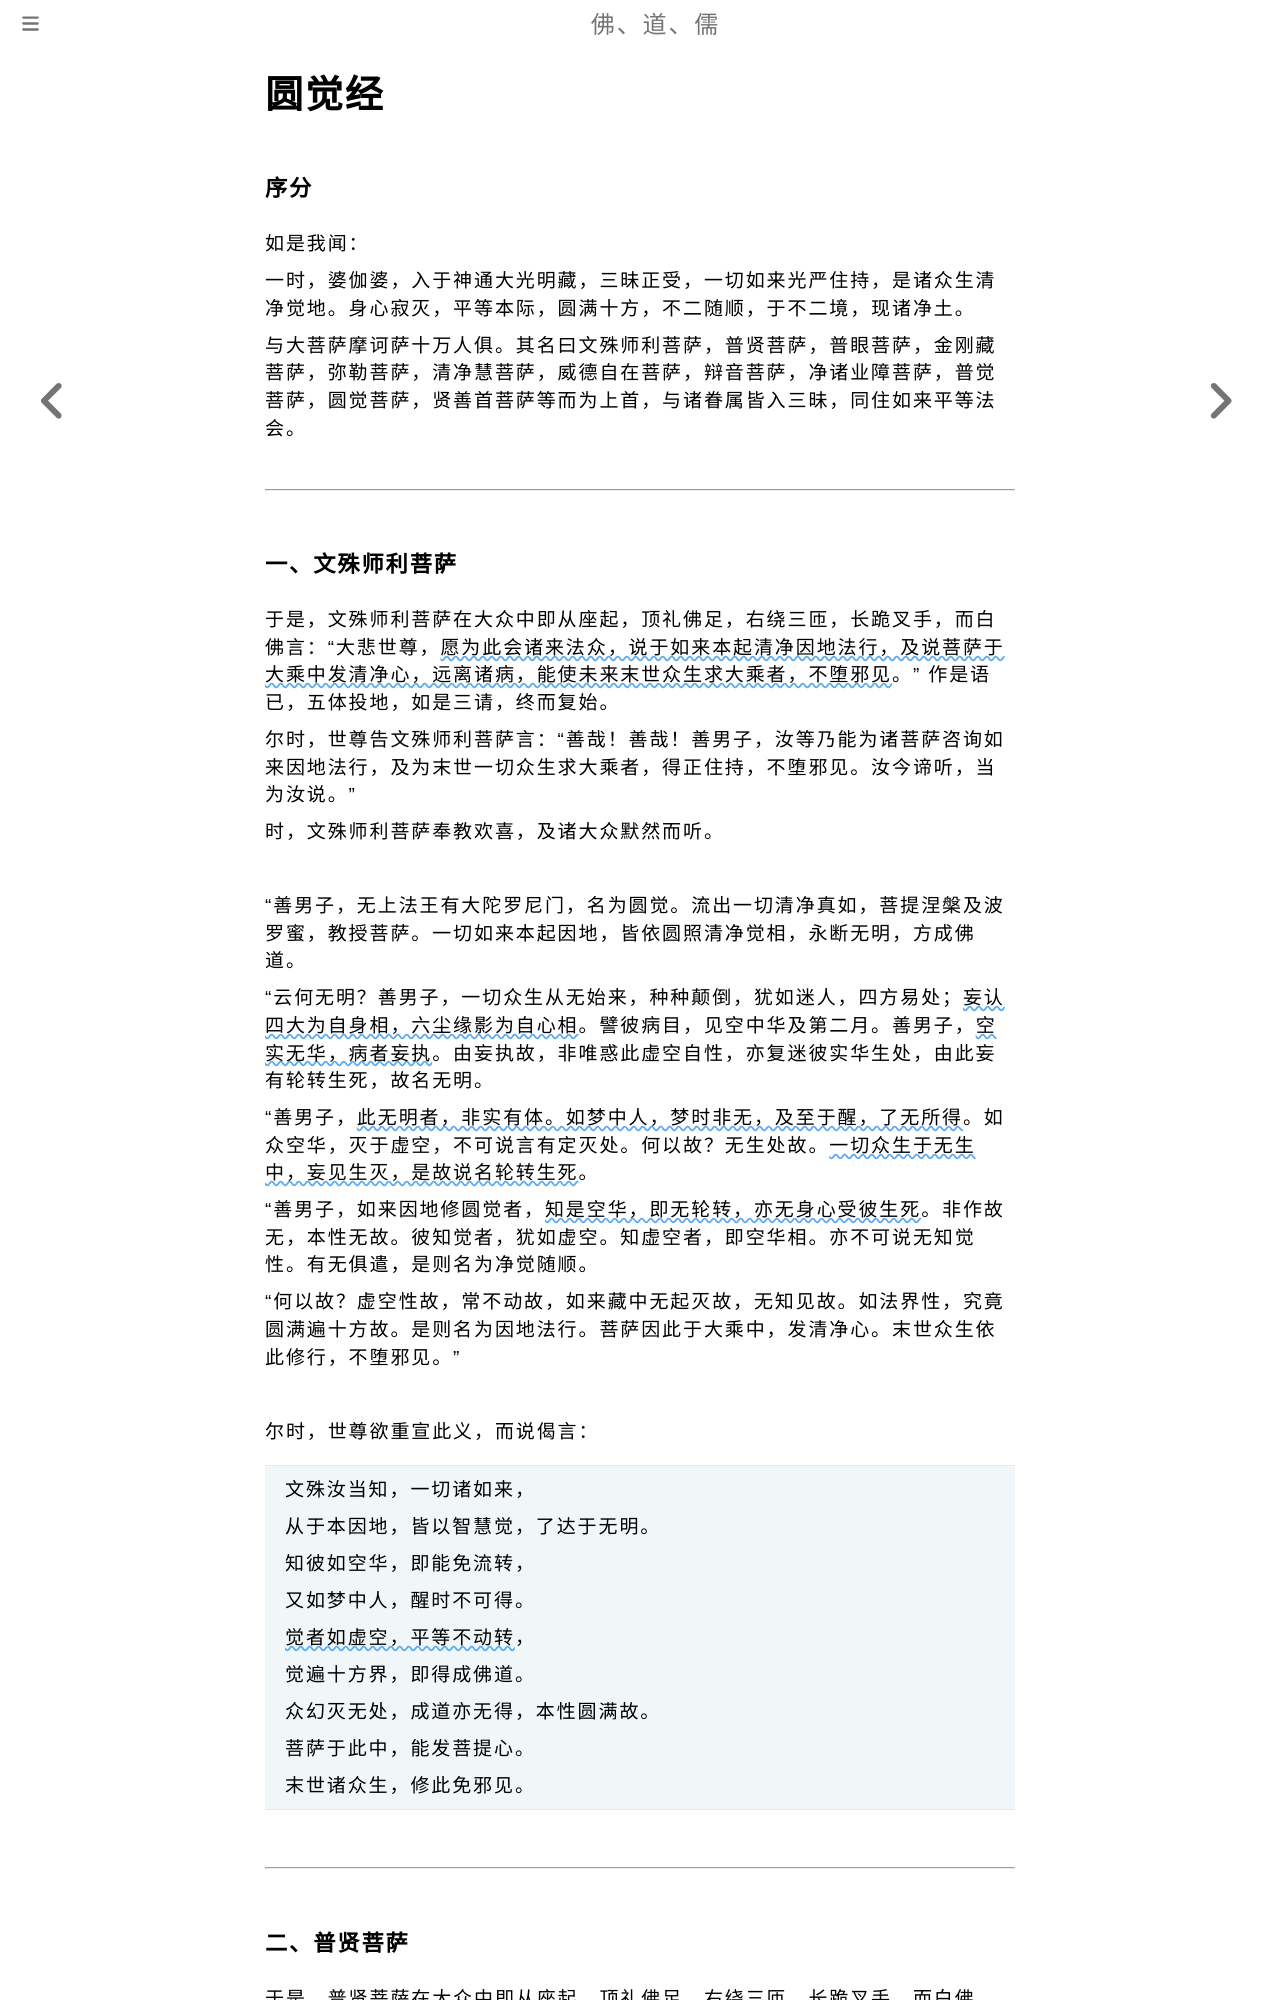

repository: fodaoru/fodaoru.github.io · page: Buddhism/YuanJueJing.html · generator: mdbook

# 圆觉经

### 序分

如是我闻：

一时，婆伽婆，入于神通大光明藏，三昧正受，一切如来光严住持，是诸众生清净觉地。身心寂灭，平等本际，圆满十方，不二随顺，于不二境，现诸净土。

与大菩萨摩诃萨十万人俱。其名曰文殊师利菩萨，普贤菩萨，普眼菩萨，金刚藏菩萨，弥勒菩萨，清净慧菩萨，威德自在菩萨，辩音菩萨，净诸业障菩萨，普觉菩萨，圆觉菩萨，贤善首菩萨等而为上首，与诸眷属皆入三昧，同住如来平等法会。

    

---------------

### 一、文殊师利菩萨

于是，文殊师利菩萨在大众中即从座起，顶礼佛足，右绕三匝，长跪叉手，而白佛言：“大悲世尊，<u>愿为此会诸来法众，说于如来本起清净因地法行，及说菩萨于大乘中发清净心，远离诸病，能使未来末世众生求大乘者，不堕邪见</u>。” 作是语已，五体投地，如是三请，终而复始。

尔时，世尊告文殊师利菩萨言：“善哉！善哉！善男子，汝等乃能为诸菩萨咨询如来因地法行，及为末世一切众生求大乘者，得正住持，不堕邪见。汝今谛听，当为汝说。”

时，文殊师利菩萨奉教欢喜，及诸大众默然而听。

    

“善男子，无上法王有大陀罗尼门，名为圆觉。流出一切清净真如，菩提涅槃及波罗蜜，教授菩萨。一切如来本起因地，皆依圆照清净觉相，永断无明，方成佛道。

“云何无明？善男子，一切众生从无始来，种种颠倒，犹如迷人，四方易处；<u>妄认四大为自身相，六尘缘影为自心相</u>。譬彼病目，见空中华及第二月。善男子，<u>空实无华，病者妄执</u>。由妄执故，非唯惑此虚空自性，亦复迷彼实华生处，由此妄有轮转生死，故名无明。

“善男子，<u>此无明者，非实有体。如梦中人，梦时非无，及至于醒，了无所得</u>。如众空华，灭于虚空，不可说言有定灭处。何以故？无生处故。<u>一切众生于无生中，妄见生灭，是故说名轮转生死</u>。

“善男子，如来因地修圆觉者，<u>知是空华，即无轮转，亦无身心受彼生死</u>。非作故无，本性无故。彼知觉者，犹如虚空。知虚空者，即空华相。亦不可说无知觉性。有无俱遣，是则名为净觉随顺。

“何以故？虚空性故，常不动故，如来藏中无起灭故，无知见故。如法界性，究竟圆满遍十方故。是则名为因地法行。菩萨因此于大乘中，发清净心。末世众生依此修行，不堕邪见。”

    

尔时，世尊欲重宣此义，而说偈言：

> 文殊汝当知，一切诸如来，
> 
> 从于本因地，皆以智慧觉，了达于无明。
> 
> 知彼如空华，即能免流转，
> 
> 又如梦中人，醒时不可得。
> 
> <u>觉者如虚空，平等不动转</u>，
> 
> 觉遍十方界，即得成佛道。
> 
> 众幻灭无处，成道亦无得，本性圆满故。
> 
> 菩萨于此中，能发菩提心。
> 
> 末世诸众生，修此免邪见。

    

-----------------
